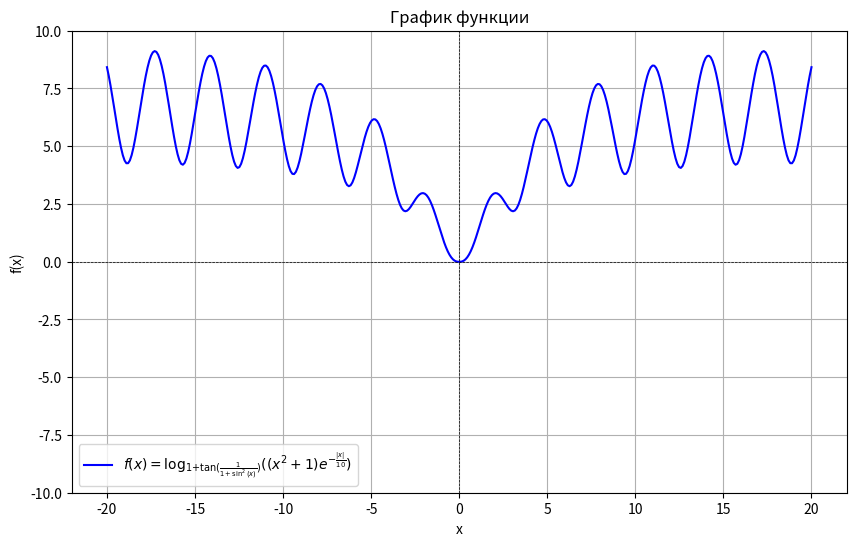

Write Python code to recreate this figure.
import numpy as np
import matplotlib.pyplot as plt

# Определяем функцию
def f(x):
    base = 1 + np.tan(1 / (1 + np.sin(x)**2))
    # Вычисляем значение функции с правильным основанием логарифма
    return np.log((x**2 + 1) * np.exp(-np.abs(x) / 10)) / np.log(base)

# Создаем массив значений x
x = np.linspace(-20, 20, 400)

# Вычисляем значения функции
y = f(x)

# Создаем график
plt.figure(figsize=(10, 6))
plt.plot(x, y, label=r'$f(x) = \log_{1 + \tan(\frac{1}{1 + \sin^2(x)})}((x^2 + 1) e^{-\frac{|x|}{10}})$', color='blue')
plt.title('График функции')
plt.xlabel('x')
plt.ylabel('f(x)')
plt.axhline(0, color='black', linewidth=0.5, ls='--')
plt.axvline(0, color='black', linewidth=0.5, ls='--')
plt.grid()
plt.legend()
plt.ylim(-10, 10)  # Ограничиваем ось y для лучшего отображения
plt.show()
